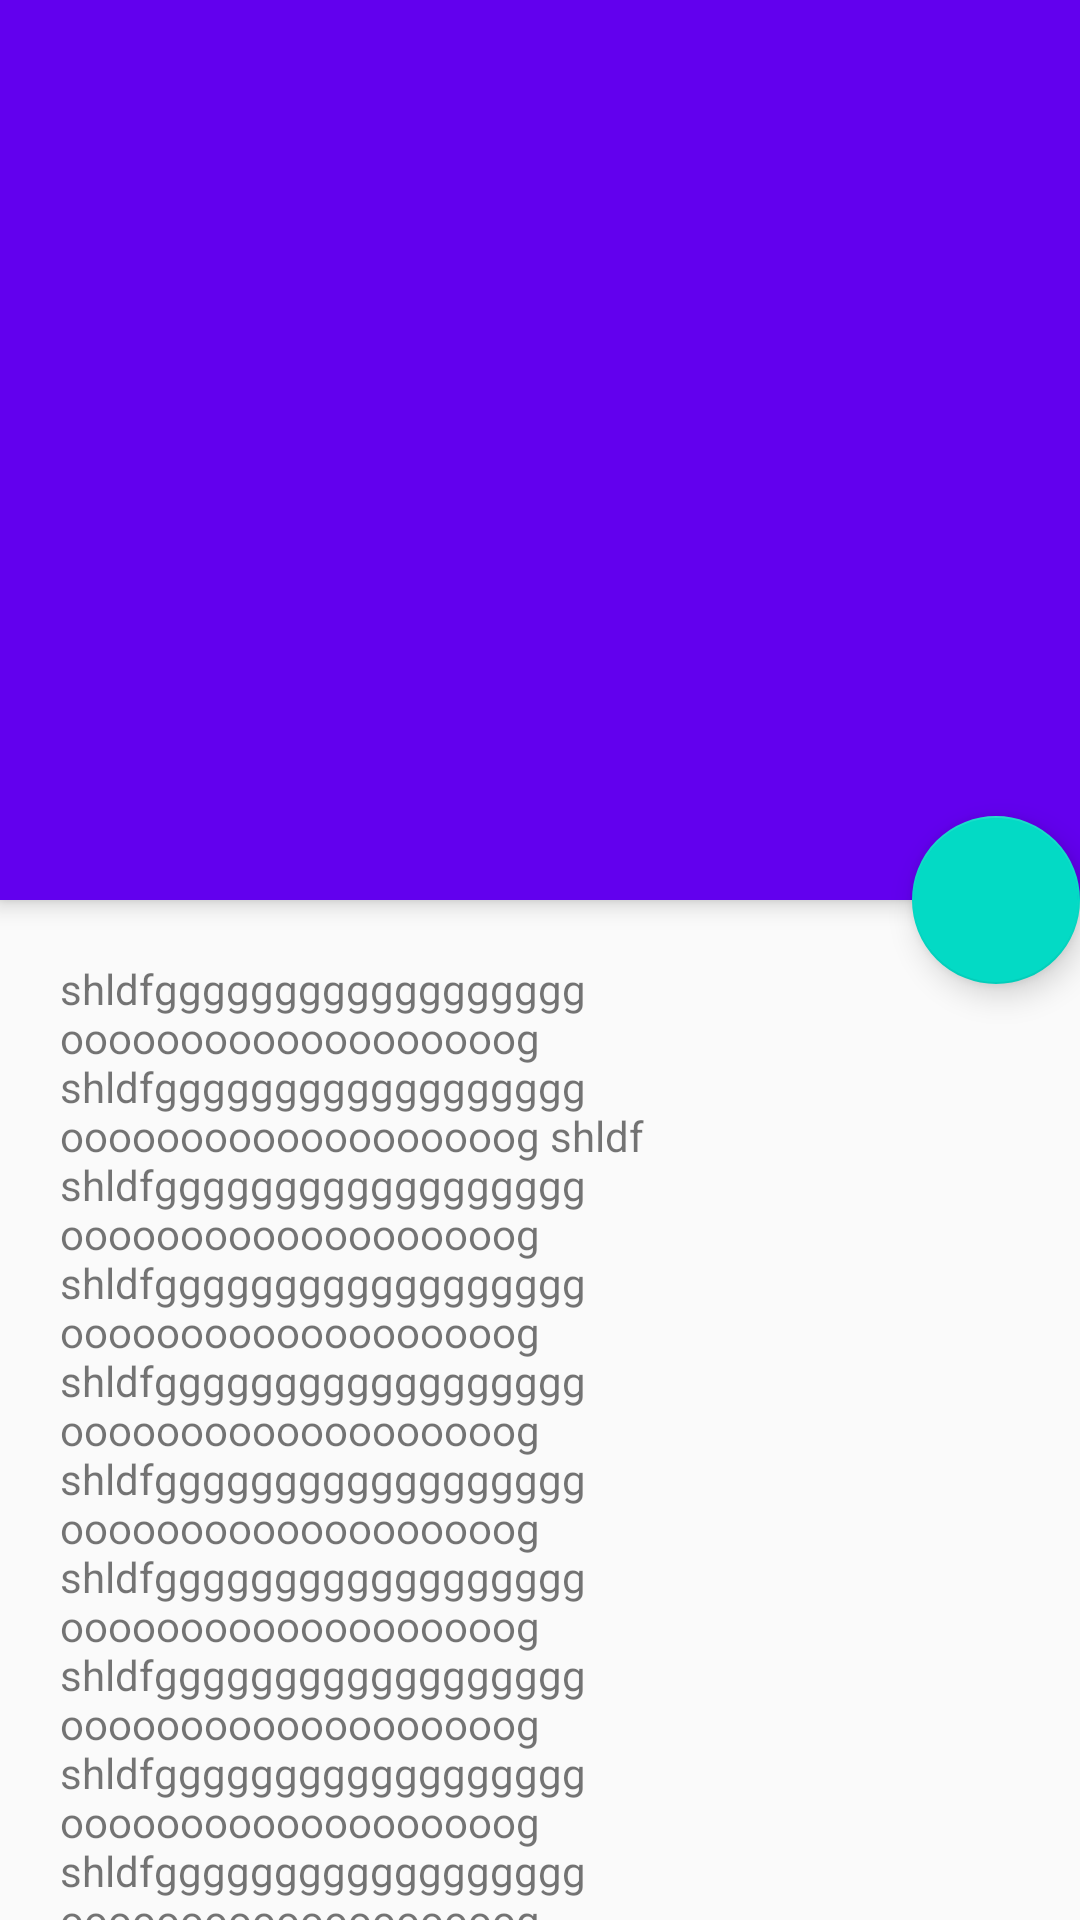

This screen was rendered from an Android layout file. Write that file and the resources it references.
<!-- AndroidManifest.xml: application theme AppTheme -->
<!-- res/layout/activity_scrolling.xml -->
<?xml version="1.0" encoding="utf-8"?>
<android.support.design.widget.CoordinatorLayout xmlns:android="http://schemas.android.com/apk/res/android"
    xmlns:app="http://schemas.android.com/apk/res-auto"
    xmlns:tools="http://schemas.android.com/tools"
    android:layout_width="match_parent"
    android:layout_height="match_parent"
    android:fitsSystemWindows="true">

    <android.support.design.widget.AppBarLayout
        android:id="@+id/main.appbar"
        android:layout_width="match_parent"
        android:layout_height="wrap_content"
        android:fitsSystemWindows="true"
        android:theme="@style/ThemeOverlay.AppCompat.Dark.ActionBar">

        <android.support.design.widget.CollapsingToolbarLayout
            android:id="@+id/toolbar_layout"
            android:layout_width="match_parent"
            android:layout_height="match_parent"
            android:fitsSystemWindows="true"
            app:contentScrim="?attr/colorPrimary"
            app:expandedTitleMarginEnd="64dp"
            app:expandedTitleMarginStart="48dp"
            app:layout_scrollFlags="scroll|snap">

            <ImageView
                android:id="@+id/main.backdrop"
                android:layout_width="match_parent"
                android:layout_height="300dp"
                android:fitsSystemWindows="true"
                android:scaleType="centerCrop"
                android:src="@drawable/sea"
                app:layout_collapseMode="parallax" />

            <android.support.v7.widget.Toolbar
                android:id="@+id/toolbar"
                android:layout_width="match_parent"
                android:layout_height="?attr/actionBarSize"
                app:layout_scrollFlags="scroll|snap"
                app:layout_collapseMode="pin"
                app:popupTheme="@style/ThemeOverlay.AppCompat.Light" />

        </android.support.design.widget.CollapsingToolbarLayout>
    </android.support.design.widget.AppBarLayout>

    <include layout="@layout/content_scrolling" />

    <android.support.design.widget.FloatingActionButton
        android:layout_height="wrap_content"
        android:layout_width="wrap_content"
        android:layout_margin="@dimen/activity_horizontal_margin"
        app:layout_anchor="@id/main.appbar"
        app:layout_anchorGravity="bottom|end"
        />

</android.support.design.widget.CoordinatorLayout>
<!-- res/layout/content_scrolling.xml (included above) -->
<?xml version="1.0" encoding="utf-8"?>
<android.support.v4.widget.NestedScrollView xmlns:android="http://schemas.android.com/apk/res/android"
    xmlns:app="http://schemas.android.com/apk/res-auto"
    android:layout_width="match_parent"
    android:layout_height="match_parent"
    app:layout_behavior="@string/appbar_scrolling_view_behavior">


    <TextView
        android:layout_width="wrap_content"
        android:layout_height="wrap_content"
        android:layout_margin="20dp"
        android:text="@string/large_text" />


</android.support.v4.widget.NestedScrollView>
<!-- resources referenced by this layout -->
<resources>
  <string name="large_text">shldfgggggggggggggggggg ooooooooooooooooooog shldfgggggggggggggggggg
          ooooooooooooooooooog shldf
          shldfgggggggggggggggggg ooooooooooooooooooog
          shldfgggggggggggggggggg ooooooooooooooooooog
          shldfgggggggggggggggggg ooooooooooooooooooog
          shldfgggggggggggggggggg ooooooooooooooooooog
          shldfgggggggggggggggggg ooooooooooooooooooog
          shldfgggggggggggggggggg ooooooooooooooooooog
          shldfgggggggggggggggggg ooooooooooooooooooog
          shldfgggggggggggggggggg ooooooooooooooooooog shldfgggggggggggggggggg ooooooooooooooooooog
          shldfgggggggggggggggggg ooooooooooooooooooog
          shldfgggggggggggggggggg ooooooooooooooooooog
          shldfgggggggggggggggggg ooooooooooooooooooog
          shldfgggggggggggggggggg ooooooooooooooooooog
          shldfgggggggggggggggggg ooooooooooooooooooog shldfgggggggggggggggggg ooooooooooooooooooog shldfgggggggggggggggggg ooooooooooooooooooog shldfgggggggggggggggggg ooooooooooooooooooog
          shldfgggggggggggggggggg ooooooooooooooooooog
          shldfgggggggggggggggggg ooooooooooooooooooog
          shldfgggggggggggggggggg ooooooooooooooooooog
          v
          shldfgggggggggggggggggg ooooooooooooooooooog
          shldfgggggggggggggggggg ooooooooooooooooooog shldfgggggggggggggggggg ooooooooooooooooooog shldfgggggggggggggggggg ooooooooooooooooooog v
                 gggggggggggggggggg ooooooooooooooooooog sdfsadfa</string>
  <style name="AppTheme" parent="Theme.AppCompat.Light.NoActionBar">
          
          <item name="colorPrimary">@color/colorPrimary</item>
          <item name="colorPrimaryDark">@color/colorPrimaryDark</item>
          <item name="colorAccent">@color/colorAccent</item>
  
          <item name="android:windowActivityTransitions" tools:targetApi="lollipop">true</item>
  
          <item name="android:windowEnterTransition" tools:targetApi="lollipop">@transition/explode</item>
          <item name="android:windowExitTransition" tools:targetApi="lollipop">@transition/explode</item>
  
          
          <item name="android:windowSharedElementEnterTransition" tools:targetApi="lollipop">
              @transition/change_image_transform</item>
          <item name="android:windowSharedElementExitTransition" tools:targetApi="lollipop">
              @transition/change_image_transform</item>
      </style>
  <!-- not gathered from this repository: default colours our renderer supplied (Android Studio template values) -->
  <color name="colorPrimary">#FF6200EE</color>
  <color name="colorPrimaryDark">#FF3700B3</color>
  <color name="colorAccent">#FF03DAC5</color>
</resources>
